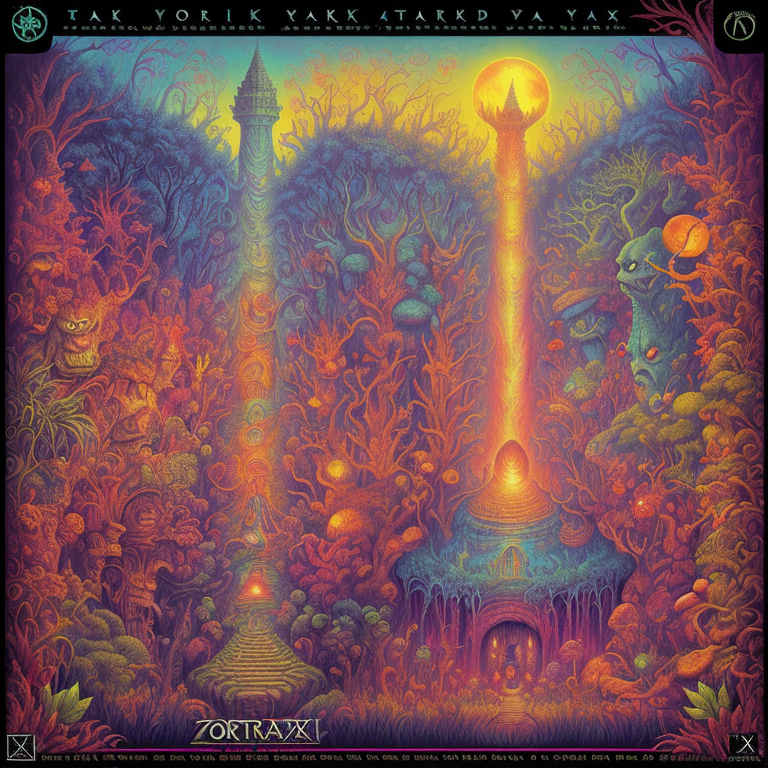
Generation parameters embedded in this image by AUTOMATIC1111 Stable Diffusion web UI or a fork of it (Forge, ...) (PNG 'parameters' text chunk):
psychedelic album art inspired by fantasy forest books, traps and trolls, zork, atari, modern remastered, 16k, ultra-detailed, 16k, maximum resolution, fantasy adventure legend, dark fantasy, beautifully lit, style-paintmagic, style-swirlmagic, Native American and Filipino, secrets, danger, treasure, adventure, earthcore
Negative prompt: bad_pictures
Steps: 150, Sampler: Euler a, CFG scale: 7, Seed: 220038635, Size: 768x768, Model hash: f94d96ebdc, Model: HassanBlend_1.5.1.2_and_previous_versions_hassanblend1512And_hassanblend1512
Template: psychedelic album art inspired by fantasy forest books, traps and trolls, zork, atari, modern remastered, 16k, ultra-detailed, 16k, maximum resolution, fantasy adventure legend, dark fantasy, __pop__, __rainbow__, __ethnicity__, secrets, danger, treasure, adventure, earthcore
Negative Template: __bad__